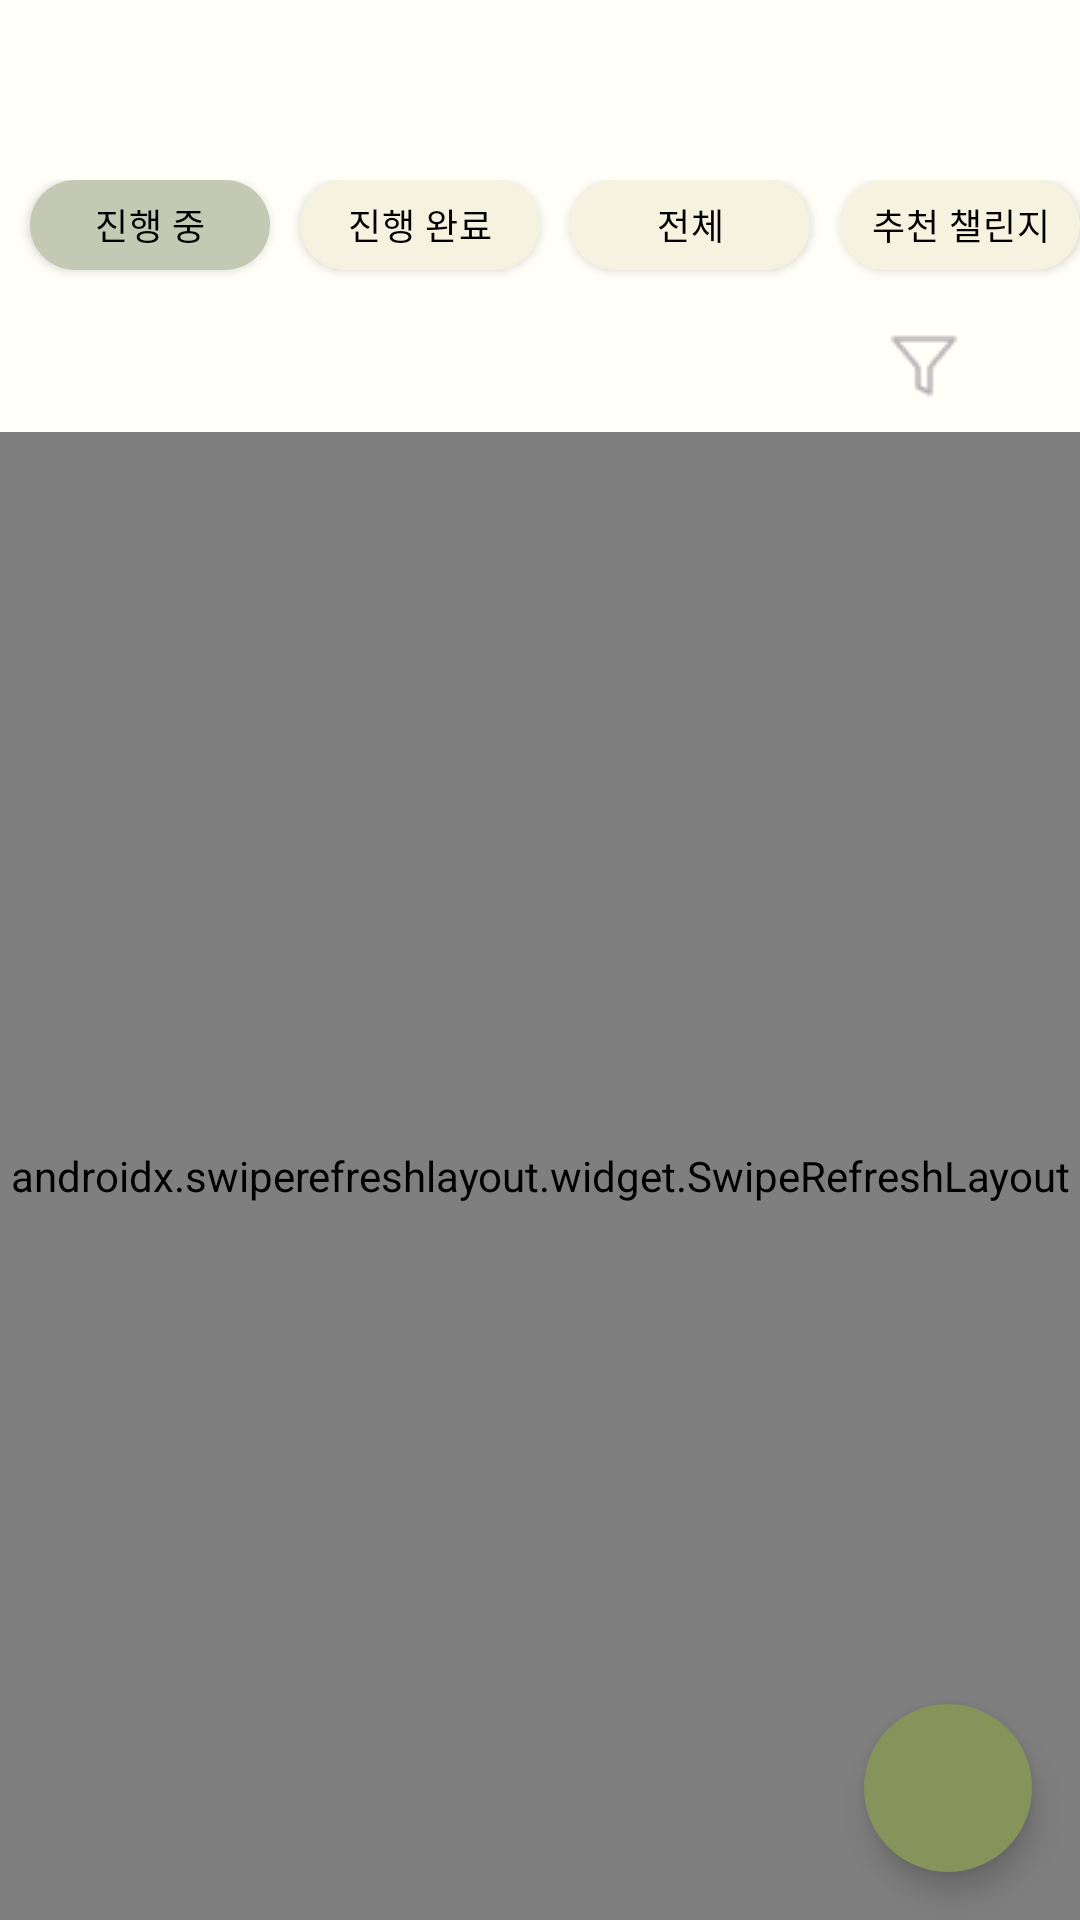

Android layout source for this screen:
<!-- AndroidManifest.xml: application theme Base.Theme.Moneylog -->
<!-- res/layout/fragment_main_menu_challenge.xml -->
<?xml version="1.0" encoding="utf-8"?>
<androidx.constraintlayout.widget.ConstraintLayout xmlns:android="http://schemas.android.com/apk/res/android"
    xmlns:app="http://schemas.android.com/apk/res-auto"
    xmlns:tools="http://schemas.android.com/tools"
    android:layout_width="match_parent"
    android:layout_height="match_parent"
    android:background="#FFFEF7"
    tools:context=".main.fragment.MainMenuChallengeFragment">

    <RadioGroup
        android:id="@+id/radioGroup4"
        android:layout_width="wrap_content"
        android:layout_height="wrap_content"
        android:layout_marginTop="60dp"
        android:orientation="horizontal"
        app:layout_constraintEnd_toEndOf="parent"
        app:layout_constraintStart_toStartOf="parent"
        app:layout_constraintTop_toTopOf="parent">

        <RadioButton
            android:id="@+id/radioButton12"
            android:layout_width="80dp"
            android:layout_height="30dp"
            android:layout_marginStart="10dp"
            android:layout_marginBottom="5dp"
            android:background="@drawable/challenge_radio_button"
            android:button="@null"
            android:checked="true"
            android:elevation="2dp"
            android:gravity="center"
            android:padding="0dp"
            android:text="진행 중"
            android:textColor="@color/black"
            android:textSize="12sp"
            app:layout_constraintStart_toStartOf="parent"
            app:layout_constraintTop_toTopOf="parent" />

        <RadioButton
            android:id="@+id/radioButton13"
            android:layout_width="80dp"
            android:layout_height="30dp"
            android:layout_marginStart="10dp"
            android:background="@drawable/challenge_radio_button"
            android:button="@null"
            android:elevation="2dp"
            android:gravity="center"
            android:padding="0dp"
            android:text="진행 완료"
            android:textColor="@color/black"
            android:textSize="12sp" />

        <RadioButton
            android:id="@+id/radioButton10"
            android:layout_width="80dp"
            android:layout_height="30dp"
            android:layout_marginStart="10dp"
            android:background="@drawable/challenge_radio_button"
            android:button="@null"
            android:elevation="2dp"
            android:gravity="center"
            android:padding="0dp"
            android:text="전체"
            android:textColor="@color/black"
            android:textSize="12sp" />

        <RadioButton
            android:id="@+id/radioButton11"
            android:layout_width="80dp"
            android:layout_height="30dp"
            android:layout_marginStart="10dp"
            android:layout_marginEnd="10dp"
            android:background="@drawable/challenge_radio_button"
            android:button="@null"
            android:elevation="2dp"
            android:gravity="center"
            android:padding="0dp"
            android:text="추천 챌린지"
            android:textColor="@color/black"
            android:textSize="12sp" />

    </RadioGroup>

    <FrameLayout
        android:id="@+id/filter_button_container"
        android:layout_width="wrap_content"
        android:layout_height="wrap_content"
        android:layout_marginTop="15dp"
        android:layout_marginEnd="40dp"
        app:layout_constraintEnd_toEndOf="parent"
        app:layout_constraintTop_toBottomOf="@id/radioGroup4">

        <ImageButton
            android:id="@+id/imageButton2"
            android:layout_width="24dp"
            android:layout_height="24dp"
            android:background="@null"
            android:contentDescription="챌린지 카테고리 검색"
            android:src="@drawable/challenge_filter" />

    </FrameLayout>


    <com.google.android.material.floatingactionbutton.FloatingActionButton
        android:id="@+id/fab"
        android:layout_width="wrap_content"
        android:layout_height="wrap_content"
        android:layout_marginEnd="16dp"
        android:layout_marginBottom="16dp"
        android:contentDescription="챌린지 추가하기 floating 버튼"
        android:elevation="6dp"
        app:backgroundTint="#86935A"
        app:layout_constraintBottom_toBottomOf="parent"
        app:layout_constraintEnd_toEndOf="parent"
        app:shapeAppearanceOverlay="@style/ShapeAppearanceOverlay.Material3.FloatingActionButton.Round"
        app:srcCompat="@drawable/challenge_floating_add"
        app:tint="@android:color/white" />

    <androidx.swiperefreshlayout.widget.SwipeRefreshLayout
        android:id="@+id/swipeRefreshLayout"
        android:layout_width="0dp"
        android:layout_height="0dp"
        android:layout_marginTop="10dp"
        app:layout_constraintBottom_toBottomOf="parent"
        app:layout_constraintEnd_toEndOf="parent"
        app:layout_constraintStart_toStartOf="parent"
        app:layout_constraintTop_toBottomOf="@id/filter_button_container">

        <androidx.coordinatorlayout.widget.CoordinatorLayout
            android:layout_width="match_parent"
            android:layout_height="match_parent">



            <androidx.recyclerview.widget.RecyclerView
                android:id="@+id/recyclerView"
                android:layout_width="match_parent"
                android:layout_height="match_parent"
                app:layout_behavior="@string/appbar_scrolling_view_behavior" />

        </androidx.coordinatorlayout.widget.CoordinatorLayout>
    </androidx.swiperefreshlayout.widget.SwipeRefreshLayout>

</androidx.constraintlayout.widget.ConstraintLayout>
<!-- resources referenced by this layout -->
<resources>
  <color name="black">#FF000000</color>
  <!-- drawable challenge_filter: png bitmap (drawable, 506 bytes) -->
  <!-- drawable challenge_radio_button (drawable) -->
  <?xml version="1.0" encoding="utf-8"?>
  <selector xmlns:android="http://schemas.android.com/apk/res/android">
      <item android:state_checked="true">
          <shape android:shape="rectangle">
              <solid android:color="@color/radio_checked_button" />
              <corners android:radius="20dp"/>
          </shape>
      </item>
      <item android:state_checked="false">
          <shape android:shape="rectangle">
              <solid android:color="@color/radio_unchecked_button" />
              <corners android:radius="20dp"/>
          </shape>
      </item>
  </selector>
  <style name="ShapeAppearanceOverlay.Material3.FloatingActionButton.Round">
          <item name="cornerSize">50%</item>
      </style>
  <style name="Base.Theme.Moneylog" parent="Theme.Material3.Light.NoActionBar">
      </style>
  <color name="radio_checked_button">#C4C9B3</color>
  <color name="radio_unchecked_button">#F5F3DF</color>
</resources>
